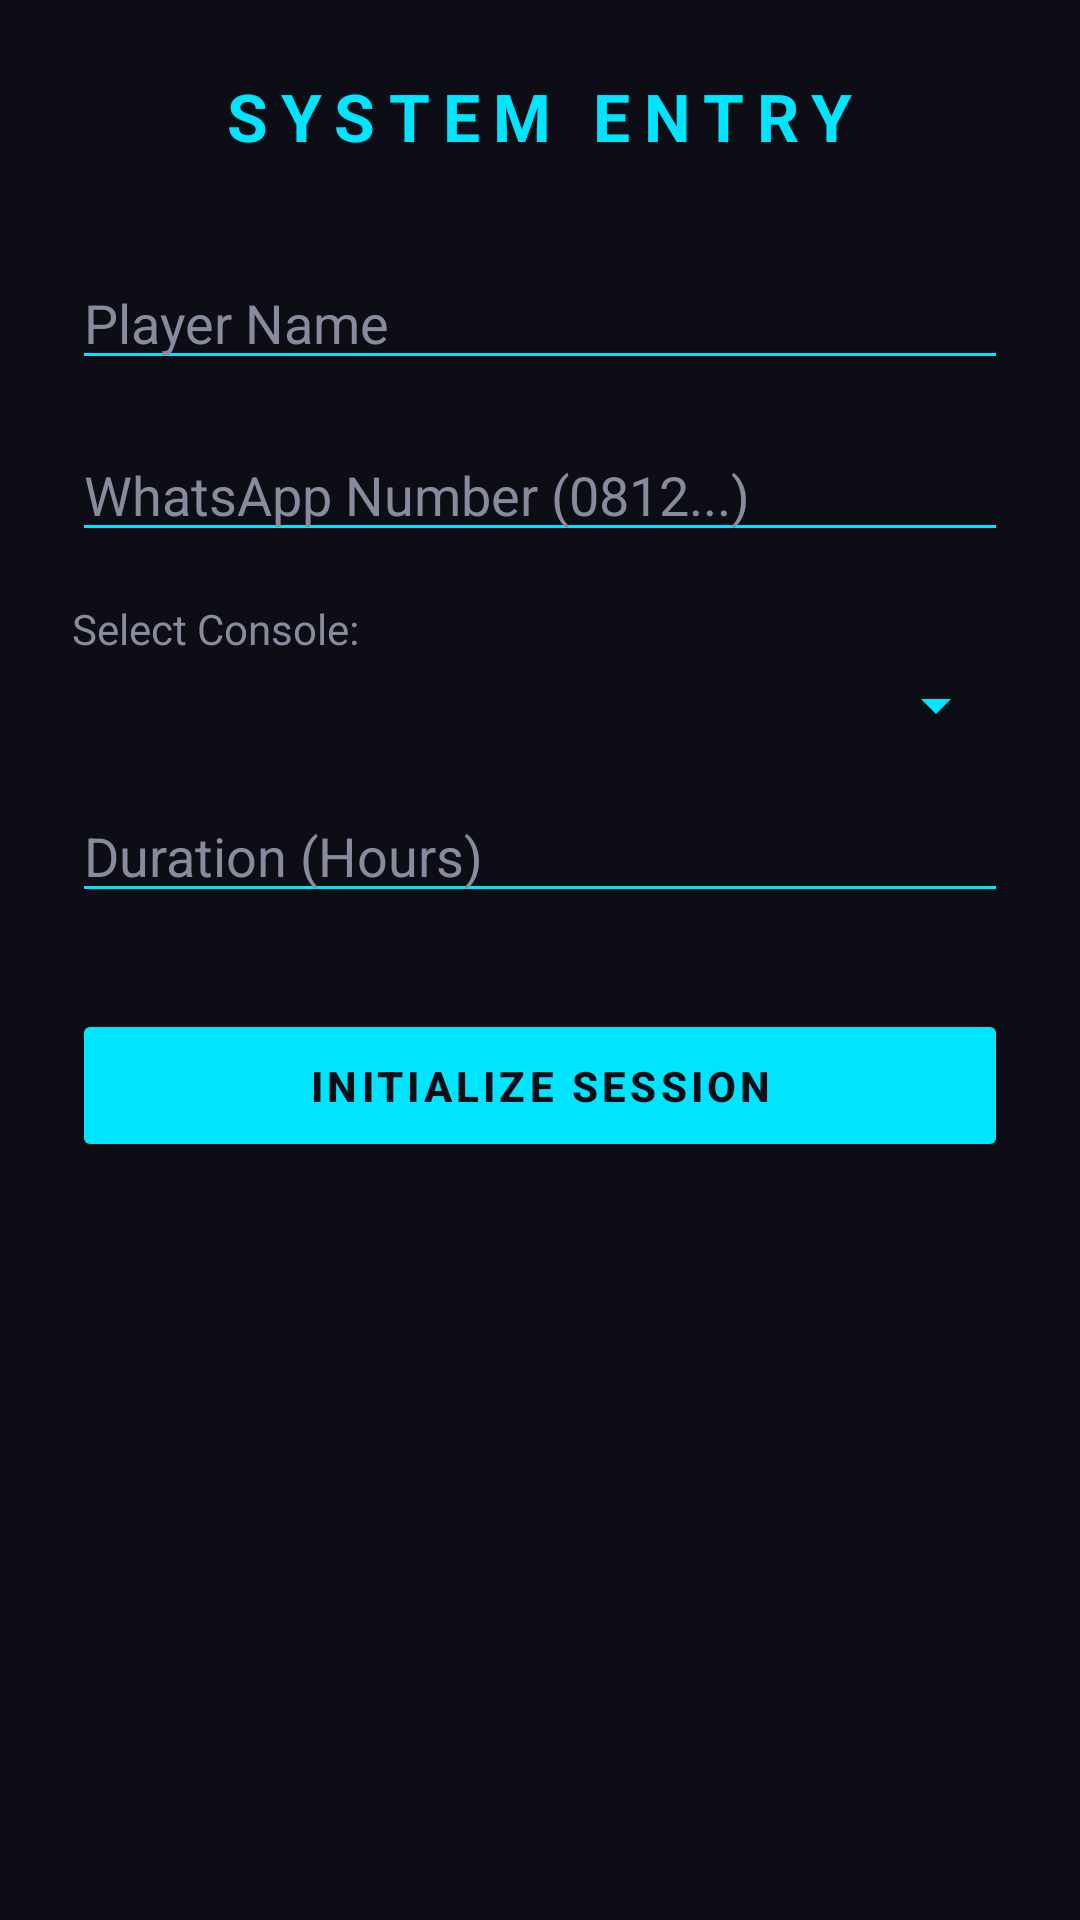

Here is an Android app screen rendered from its layout file. Give the layout XML and the strings, colors and styles it references.
<!-- AndroidManifest.xml: application theme Theme.RentalPSNative -->
<!-- res/layout/activity_tambah.xml -->
<?xml version="1.0" encoding="utf-8"?>
<LinearLayout xmlns:android="http://schemas.android.com/apk/res/android"
    android:layout_width="match_parent"
    android:layout_height="match_parent"
    android:orientation="vertical"
    android:padding="24dp"
    android:background="#0D0D15">

    <TextView
        android:layout_width="wrap_content"
        android:layout_height="wrap_content"
        android:text="SYSTEM ENTRY"
        android:textSize="22sp"
        android:textStyle="bold"
        android:textColor="#00E5FF"
        android:layout_gravity="center_horizontal"
        android:layout_marginBottom="32dp"
        android:letterSpacing="0.2"/>

    <EditText
        android:id="@+id/etNama"
        android:layout_width="match_parent"
        android:layout_height="wrap_content"
        android:hint="Player Name"
        android:textColorHint="#8A8A9E"
        android:textColor="#FFFFFF"
        android:inputType="textPersonName"
        android:layout_marginBottom="16dp"
        android:backgroundTint="#00E5FF"/>

    <EditText
        android:id="@+id/etNoHp"
        android:layout_width="match_parent"
        android:layout_height="wrap_content"
        android:hint="WhatsApp Number (0812...)"
        android:textColorHint="#8A8A9E"
        android:textColor="#FFFFFF"
        android:inputType="phone"
        android:layout_marginBottom="16dp"
        android:backgroundTint="#00E5FF"/>

    <TextView
        android:layout_width="wrap_content"
        android:layout_height="wrap_content"
        android:text="Select Console:"
        android:textColor="#8A8A9E"
        android:layout_marginBottom="4dp"/>
    <Spinner
        android:id="@+id/spinnerTipe"
        android:layout_width="match_parent"
        android:layout_height="wrap_content"
        android:layout_marginBottom="16dp"
        android:backgroundTint="#00E5FF"/>

    <EditText
        android:id="@+id/etDurasi"
        android:layout_width="match_parent"
        android:layout_height="wrap_content"
        android:hint="Duration (Hours)"
        android:textColorHint="#8A8A9E"
        android:textColor="#FFFFFF"
        android:inputType="number"
        android:layout_marginBottom="32dp"
        android:backgroundTint="#00E5FF"/>

    <Button
        android:id="@+id/btnSimpan"
        android:layout_width="match_parent"
        android:layout_height="wrap_content"
        android:text="INITIALIZE SESSION"
        android:backgroundTint="#00E5FF"
        android:textColor="#0D0D15"
        android:textStyle="bold"
        android:letterSpacing="0.1"
        android:padding="16dp" />
</LinearLayout>
<!-- resources referenced by this layout -->
<resources>
  <style name="Theme.RentalPSNative" parent="Base.Theme.RentalPSNative" />
  <style name="Base.Theme.RentalPSNative" parent="Theme.Material3.DayNight.NoActionBar">
          
          
      </style>
</resources>
